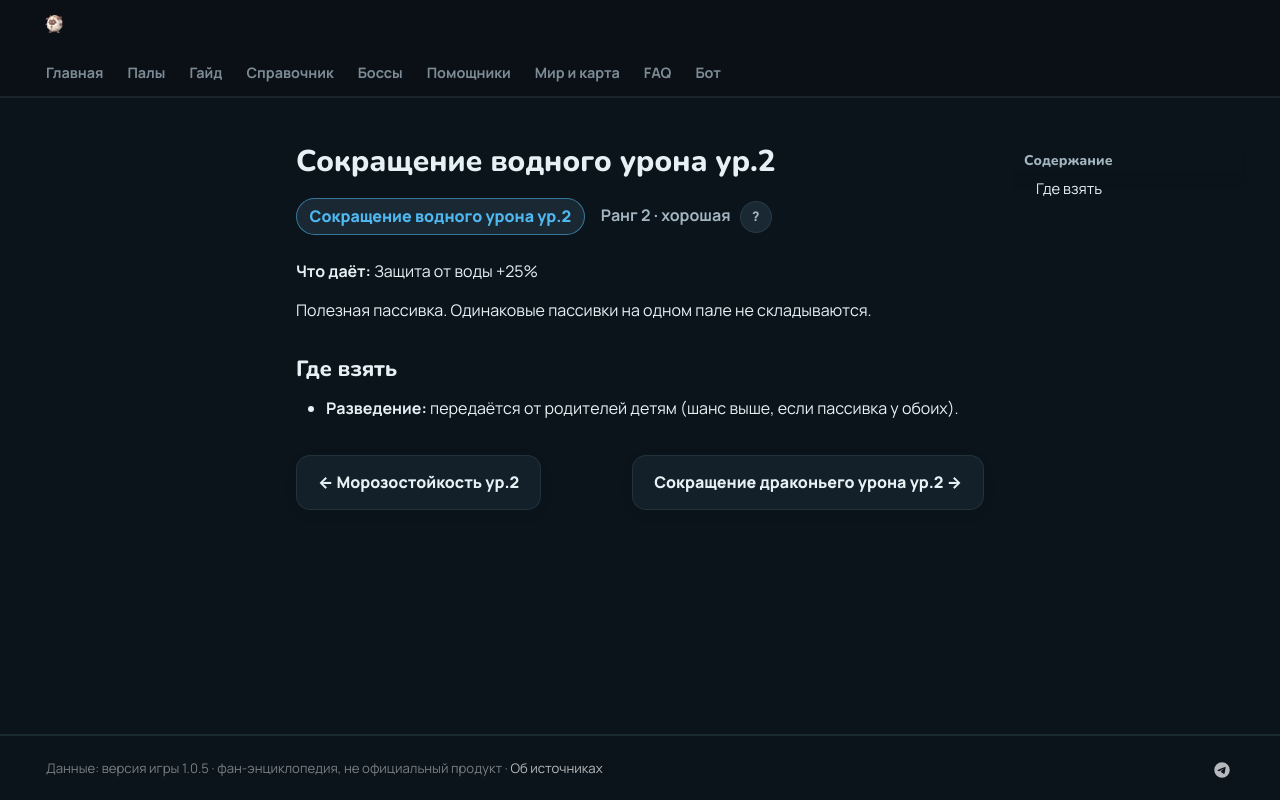

repository: 39den/palwiki · page: passivki/water_damage_reduction_lv_2/index.html · generator: mkdocs

# Сокращение водного урона ур.2

<div class="psv-hero" markdown="0"><span class="psv r-2 big">Сокращение водного урона ур.2</span> <span class="rk">Ранг 2 · хорошая <button class="hlp" data-tip="Ранг — насколько сильна пассивка: от −3 (вредная) до 4 (легендарная). Чем выше, тем реже встречается.">?</button></span></div>

**Что даёт:** Защита от воды +25%

Полезная пассивка. Одинаковые пассивки на одном пале не складываются.

## Где взять

- 🧬 **Разведение:** передаётся от родителей детям (шанс выше, если пассивка у обоих).


<div class="pn" markdown="0"><a class="card-link" href="../../passivki/cold_resistance_lv_2/">← Морозостойкость ур.2</a><a class="card-link" href="../../passivki/dragon_damage_reduction_lv_2/">Сокращение драконьего урона ур.2 →</a></div>
